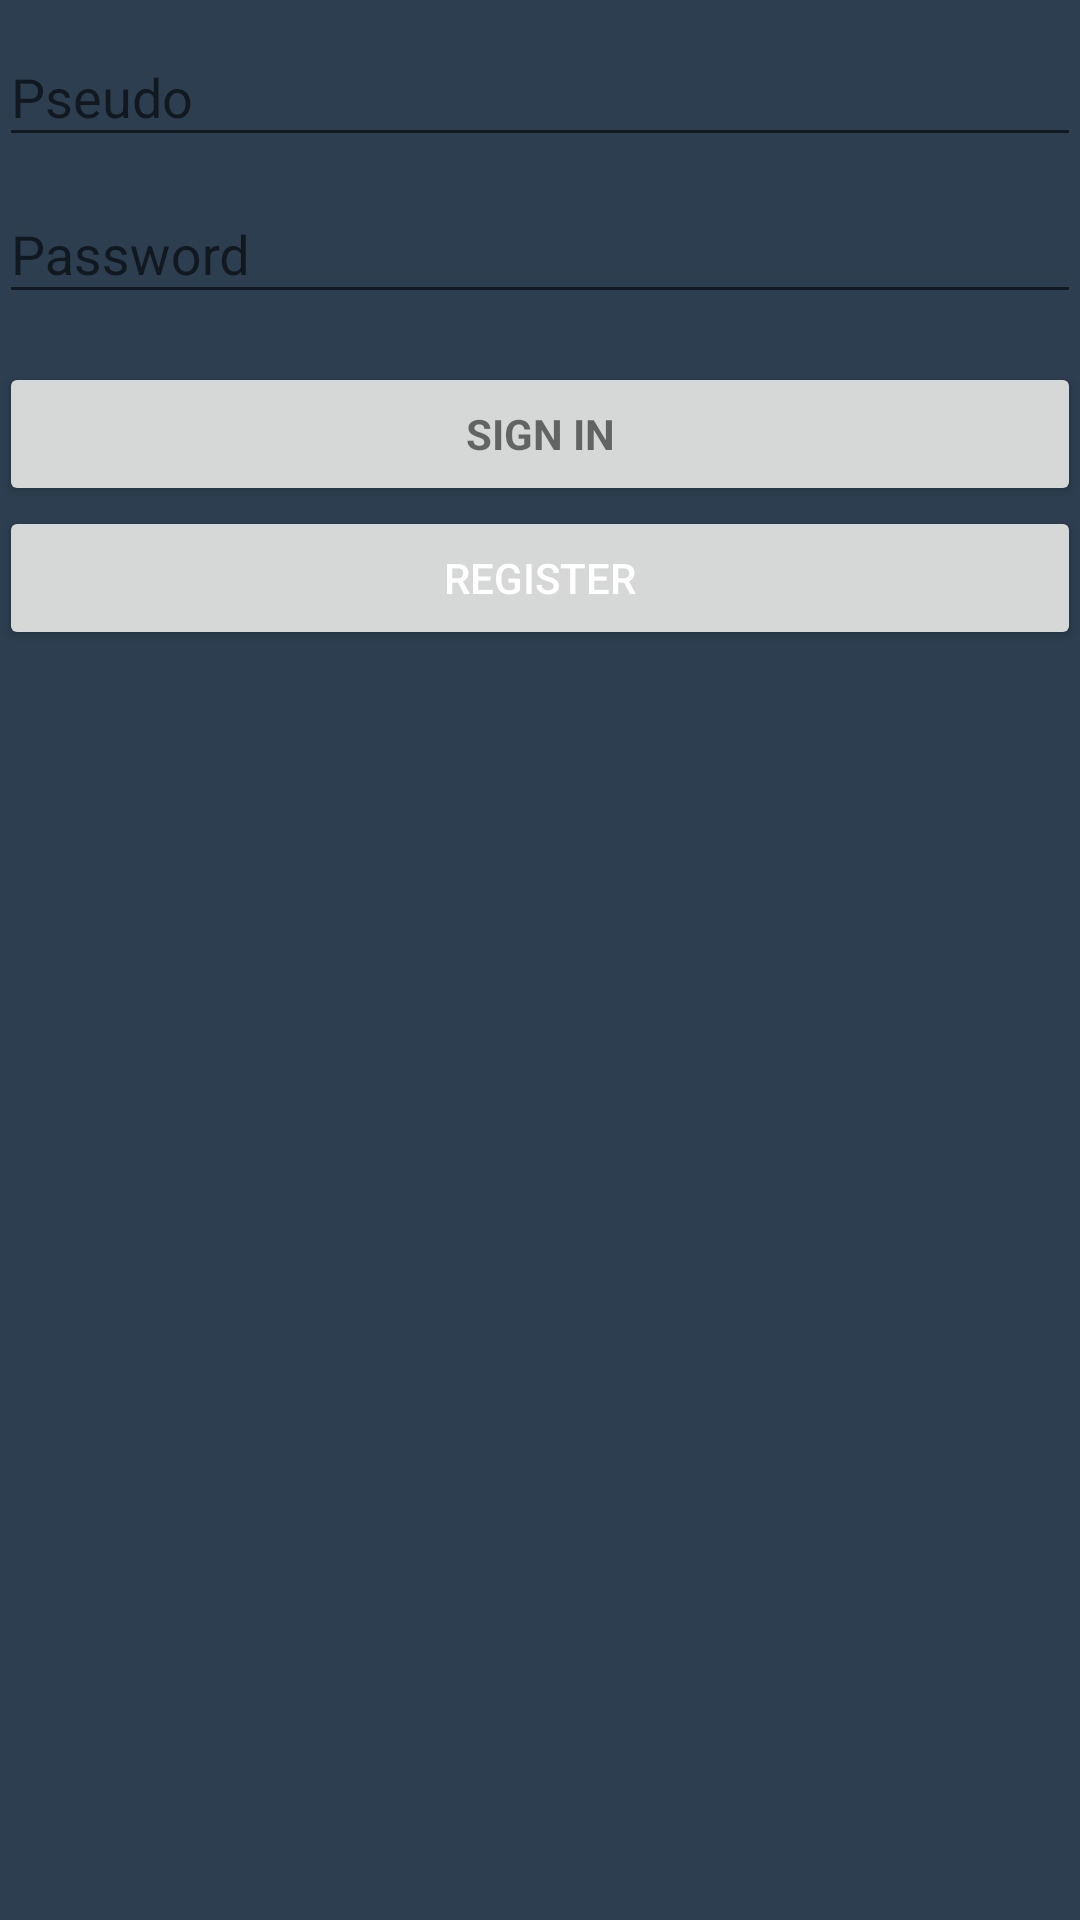

This screen was rendered from an Android layout file. Write that file and the resources it references.
<!-- AndroidManifest.xml: application theme AppTheme -->
<!-- res/layout/activity_login.xml -->
<LinearLayout xmlns:android="http://schemas.android.com/apk/res/android"
    xmlns:tools="http://schemas.android.com/tools"
    android:layout_width="match_parent"
    android:layout_height="match_parent"
    android:gravity="center_horizontal"
    android:orientation="vertical"
    android:paddingBottom="@dimen/activity_vertical_margin"
    android:paddingLeft="@dimen/activity_horizontal_margin"
    android:paddingRight="@dimen/activity_horizontal_margin"
    android:paddingTop="@dimen/activity_vertical_margin"
    tools:context="sthioul.olivier.zikub.LoginActivity">

    

    <ProgressBar
        android:id="@+id/login_progress"
        style="?android:attr/progressBarStyleLarge"
        android:layout_width="wrap_content"
        android:layout_height="wrap_content"
        android:layout_marginBottom="8dp"
        android:visibility="gone" />

    <ScrollView
        android:id="@+id/login_form"
        android:layout_width="match_parent"
        android:layout_height="222dp">

        <LinearLayout
            android:id="@+id/email_login_form"
            android:layout_width="match_parent"
            android:layout_height="wrap_content"
            android:orientation="vertical">

            <android.support.design.widget.TextInputLayout
                android:layout_width="match_parent"
                android:layout_height="wrap_content">

                <AutoCompleteTextView
                    android:id="@+id/email"
                    android:layout_width="match_parent"
                    android:layout_height="wrap_content"
                    android:hint="@string/prompt_pseudo"
                    android:inputType="textEmailAddress"
                    android:maxLines="1"
                    android:singleLine="true" />

            </android.support.design.widget.TextInputLayout>

            <android.support.design.widget.TextInputLayout
                android:layout_width="match_parent"
                android:layout_height="wrap_content">

                <EditText
                    android:id="@+id/password"
                    android:layout_width="match_parent"
                    android:layout_height="wrap_content"
                    android:hint="@string/prompt_password"
                    android:imeActionId="@+id/login"
                    android:imeActionLabel="@string/action_sign_in_short"
                    android:imeOptions="actionUnspecified"
                    android:inputType="textPassword"
                    android:maxLines="1"
                    android:singleLine="true" />

            </android.support.design.widget.TextInputLayout>

            <Button
                android:id="@+id/email_sign_in_button"
                style="?android:textAppearanceSmall"
                android:layout_width="match_parent"
                android:layout_height="wrap_content"
                android:layout_marginTop="16dp"
                android:text="@string/action_sign_in"
                android:textStyle="bold" />

            <Button
                android:id="@+id/registerButton"
                android:layout_width="match_parent"
                android:layout_height="wrap_content"
                android:text="Register" />

        </LinearLayout>
    </ScrollView>

</LinearLayout>
<!-- resources referenced by this layout -->
<resources>
  <string name="action_sign_in">Sign in</string>
  <string name="action_sign_in_short">Sign in</string>
  <string name="prompt_password">Password</string>
  <string name="prompt_pseudo">Pseudo</string>
  <style name="AppTheme" parent="Base.Theme.AppCompat.Light">
          
          <item name="colorPrimary">@color/colorPrimary</item>
          <item name="colorPrimaryDark">@color/colorPrimaryDark</item>
          <item name="colorAccent">@color/colorAccent</item>
          <item name="actionBarStyle">@style/MyActionBar</item>
          <item name="android:colorBackground">@color/backActionColor</item>
          <item name="android:textColorPrimary">@color/colorTitle</item>
          <item name="android:textColor">@color/colorTitle</item>
  
  
      </style>
  <color name="colorPrimary">#3F51B5</color>
  <color name="colorPrimaryDark">#303F9F</color>
  <color name="colorAccent">#a5d2ff</color>
  <style name="MyActionBar" parent="@style/Widget.AppCompat.ActionBar.Solid">
          <item name="titleTextStyle">@style/CustomTextColor</item>
          <item name="android:background">@color/backActionColor</item>
      </style>
  <color name="backActionColor">#2c3e50</color>
  <color name="colorTitle">#ffffff</color>
  <style name="CustomTextColor" parent="@android:style/TextAppearance">
          <item name="android:textColor">@color/colorTitle</item>
      </style>
</resources>
